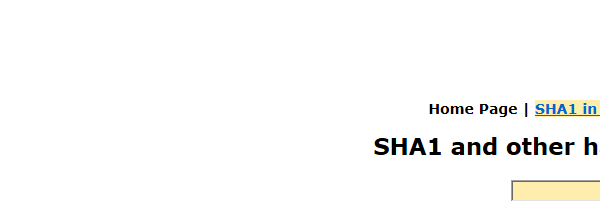
Task: Robotic Enterprise Framework
Workflow: SHA1_Close

Step 1: Attach Browser 'iexplore.exe ACME' in window 'SHA1 online'
